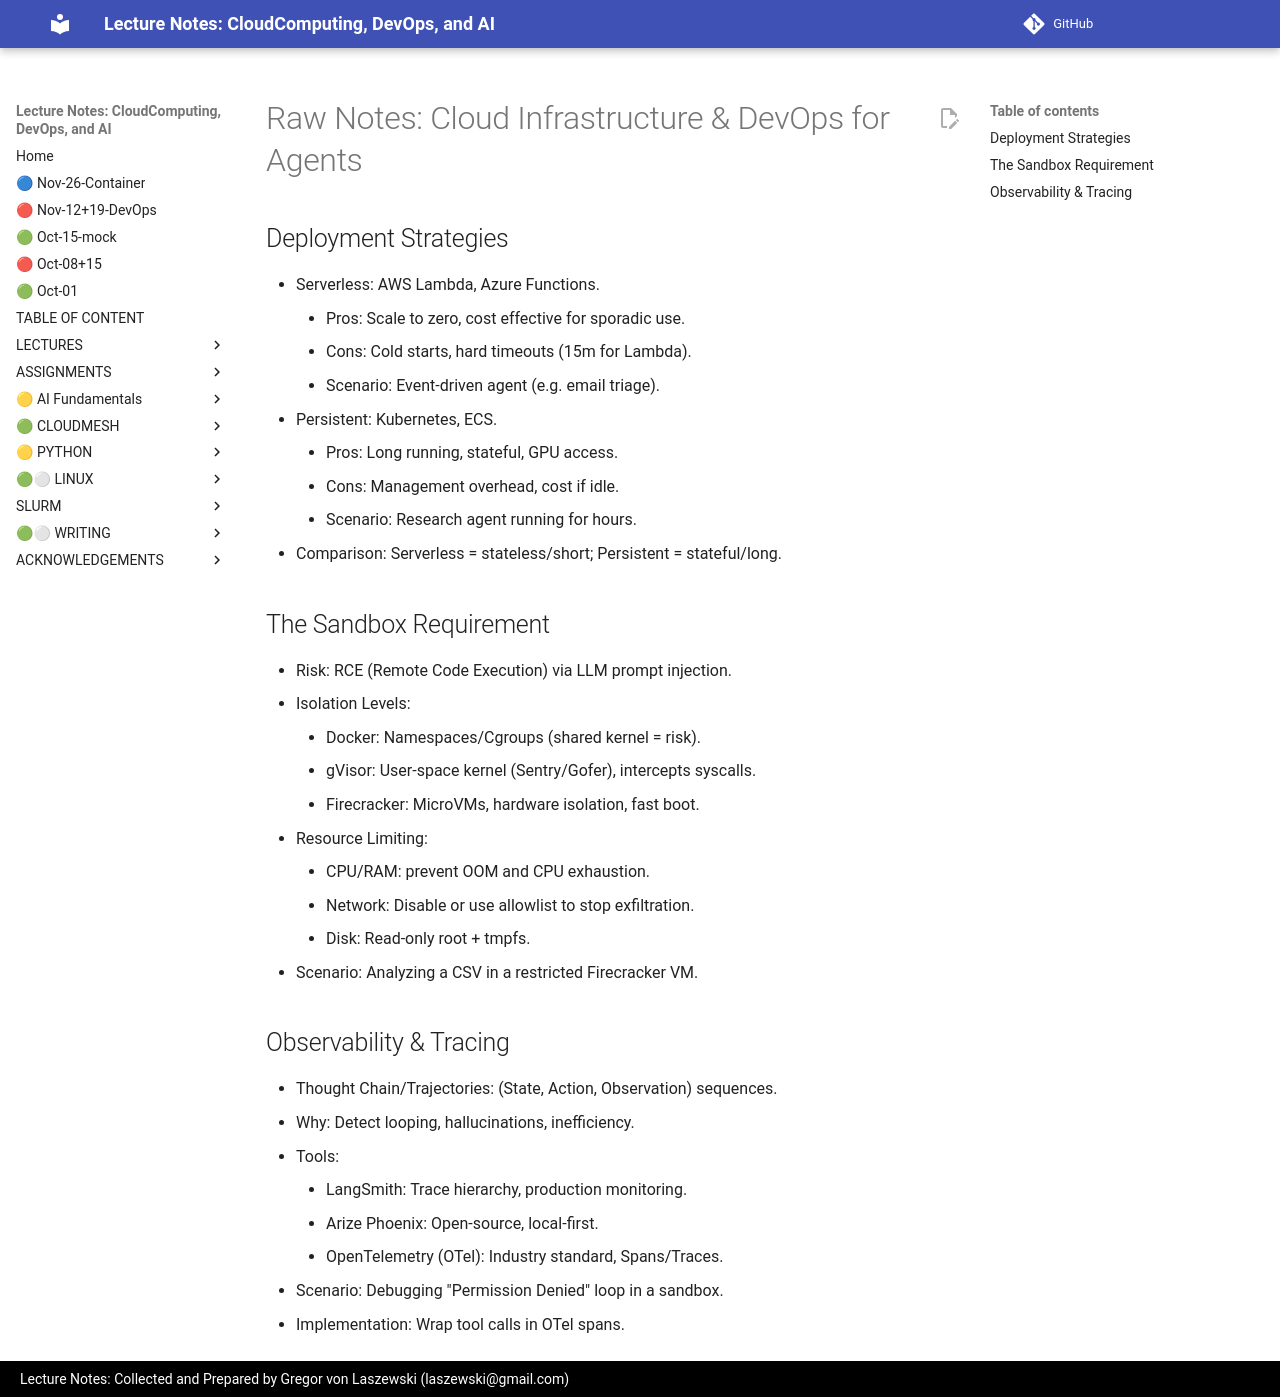

repository: cloudmesh-ai/cloudmesh-ai-lecture · page: section/agentic-ai/backup/infrastructure/index.html · generator: mkdocs

# Raw Notes: Cloud Infrastructure & DevOps for Agents

## Deployment Strategies
- Serverless: AWS Lambda, Azure Functions.
    - Pros: Scale to zero, cost effective for sporadic use.
    - Cons: Cold starts, hard timeouts (15m for Lambda).
    - Scenario: Event-driven agent (e.g. email triage).
- Persistent: Kubernetes, ECS.
    - Pros: Long running, stateful, GPU access.
    - Cons: Management overhead, cost if idle.
    - Scenario: Research agent running for hours.
- Comparison: Serverless = stateless/short; Persistent = stateful/long.

## The Sandbox Requirement
- Risk: RCE (Remote Code Execution) via LLM prompt injection.
- Isolation Levels:
    - Docker: Namespaces/Cgroups (shared kernel = risk).
    - gVisor: User-space kernel (Sentry/Gofer), intercepts syscalls.
    - Firecracker: MicroVMs, hardware isolation, fast boot.
- Resource Limiting:
    - CPU/RAM: prevent OOM and CPU exhaustion.
    - Network: Disable or use allowlist to stop exfiltration.
    - Disk: Read-only root + tmpfs.
- Scenario: Analyzing a CSV in a restricted Firecracker VM.

## Observability & Tracing
- Thought Chain/Trajectories: (State, Action, Observation) sequences.
- Why: Detect looping, hallucinations, inefficiency.
- Tools:
    - LangSmith: Trace hierarchy, production monitoring.
    - Arize Phoenix: Open-source, local-first.
    - OpenTelemetry (OTel): Industry standard, Spans/Traces.
- Scenario: Debugging "Permission Denied" loop in a sandbox.
- Implementation: Wrap tool calls in OTel spans.
